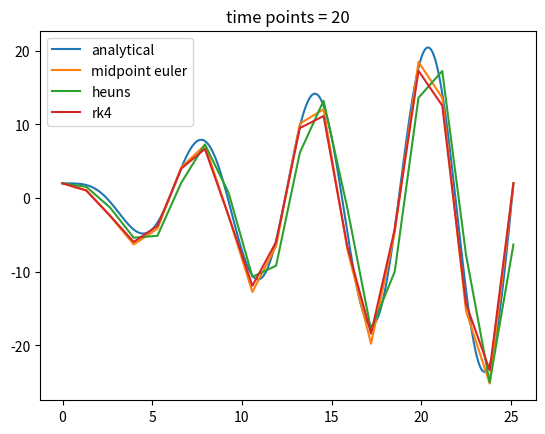
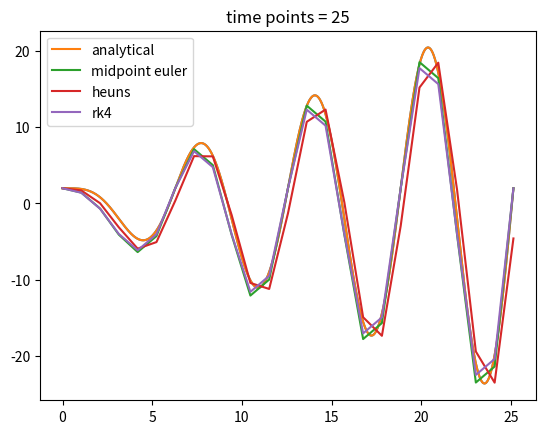
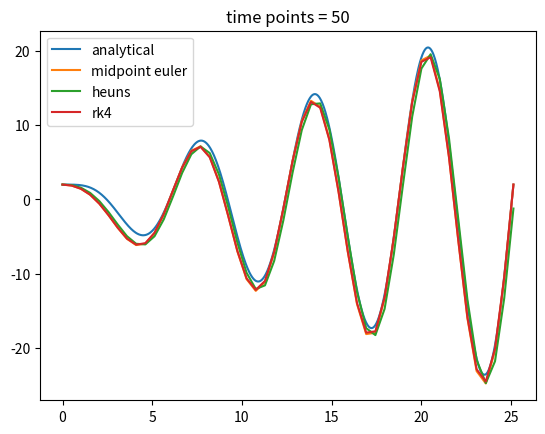
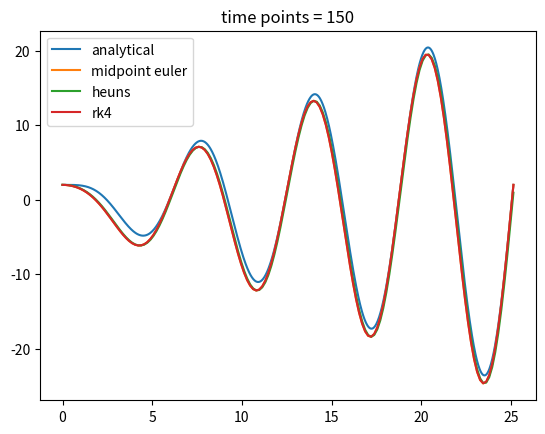

The matplotlib source for these figures, in order:
import numpy as np
import matplotlib.pyplot as plt


class ODESolver:
    def __init__(self, f):
        self.f = f

    def advance(self):
        """Advance solution one time step."""
        raise NotImplementedError  # implement in subclass

    def set_initial_condition(self, U0):
        self.U0 = float(U0)

    def solve(self, time_points):
        self.t = np.asarray(time_points)
        N = len(self.t)
        self.u = np.zeros(N)
        # Assume that self.t[0] corresponds to self.U0
        self.u[0] = self.U0

        # Time loop
        for n in range(N-1):
            self.n = n
            self.u[n+1] = self.advance()
        return self.u, self.t


class MidpointEuler(ODESolver):
    def advance(self):
        u, f, n, t = self.u, self.f, self.n, self.t

        dt = t[n+1] - t[n]
        k1 = f(u[n], t[n])
        k2 = f(u[n] + dt/2*k1, t[n] + dt/2)
        unew = u[n] + dt*k2
        return unew


class Heuns(ODESolver):
    def advance(self):
        u, f, n, t = self.u, self.f, self.n, self.t

        dt = t[n+1] - t[n]
        k1 = f(u[n], t[n])
        k2 = f(u[n] + dt/2*k1, t[n] + dt/2)
        unew = u[n] + dt*(k1/2 + k2/2)
        return unew


class RK4(ODESolver):
    def advance(self):
        u, f, n, t = self.u, self.f, self.n, self.t
        dt = t[n+1] - t[n]
        dt2 = dt/2.0
        K1 = dt*f(u[n], t[n])
        K2 = dt*f(u[n] + 0.5*K1, t[n] + dt2)
        K3 = dt*f(u[n] + 0.5*K2, t[n] + dt2)
        K4 = dt*f(u[n] + K3, t[n] + dt)
        unew = u[n] + (1/6.0)*(K1 + 2*K2 + 2*K3 + K4)
        return unew


def analytical(t): return t*np.sin(t) + 2*np.cos(t)


t_a = np.linspace(0, 8*np.pi, 1001)
plt.plot(t_a, analytical(t_a))


def f(u, t): return t*np.cos(t) - 2*np.sin(t)


U0 = 2

met = [[MidpointEuler(f), "midpoint euler"], [Heuns(f), "heuns"], [RK4(f), "rk4"]]

for i in met:
    i[0].set_initial_condition(U0)

n = [20, 25, 50, 150]

for i, n in enumerate(n):
    plt.figure(i)
    plt.title(f"time points = {n}")
    plt.plot(t_a, analytical(t_a), label="analytical")
    time_points = np.linspace(0, 8*np.pi, n)
    for j, k in enumerate(met):
        u, t = k[0].solve(time_points)
        plt.plot(t, u, label=met[j][1])
    plt.legend()
    plt.savefig(f"compare_methods_{i+1}.png")


plt.show()

'''
[redacted]
'''
